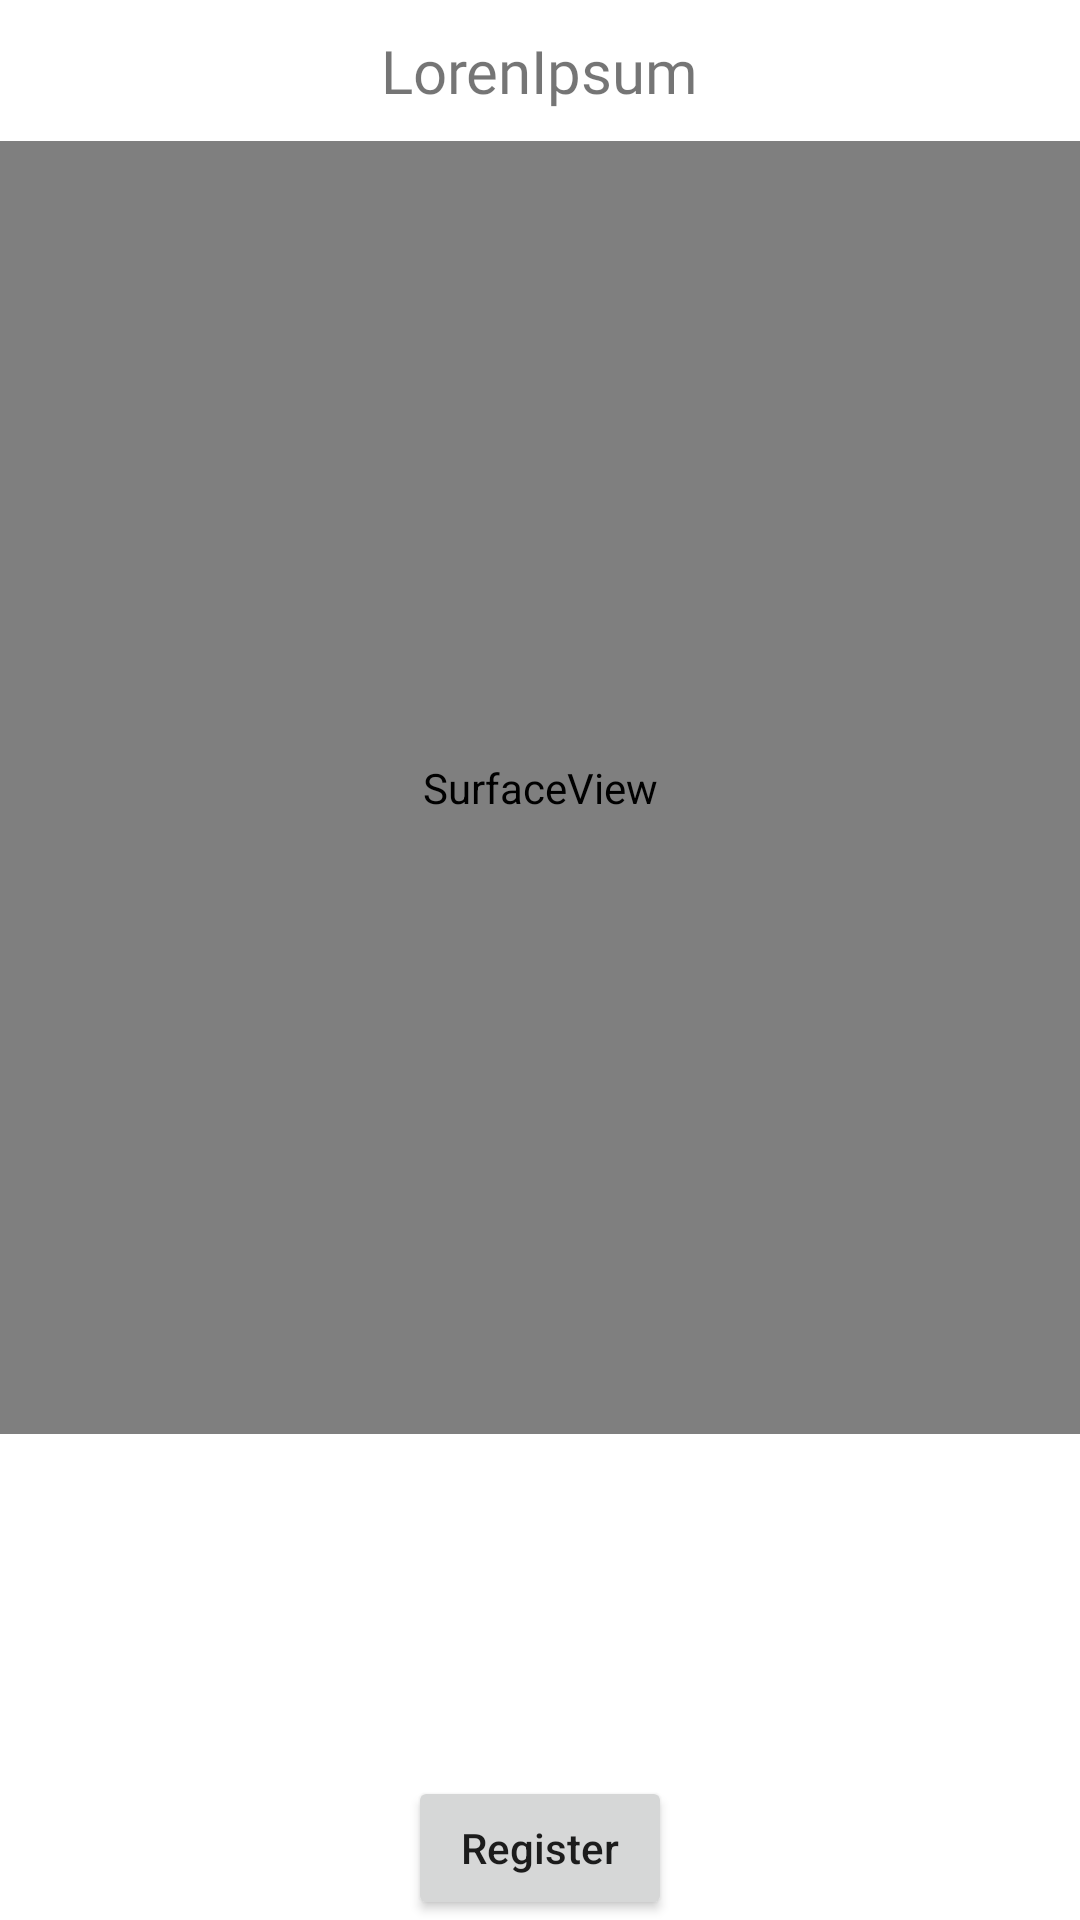

This screen was rendered from an Android layout file. Write that file and the resources it references.
<!-- AndroidManifest.xml: application theme Theme.EventManagementApp -->
<!-- res/layout/fragment_q_r_code_scanner.xml -->
<?xml version="1.0" encoding="utf-8"?>
<androidx.constraintlayout.widget.ConstraintLayout xmlns:android="http://schemas.android.com/apk/res/android"
    xmlns:app="http://schemas.android.com/apk/res-auto"
    xmlns:tools="http://schemas.android.com/tools"
    android:layout_width="match_parent"
    android:layout_height="match_parent"
    tools:context=".fragments.QRCodeScanner">

    <TextView
        android:id="@+id/scannerEventName"
        android:layout_width="wrap_content"
        android:layout_height="wrap_content"
        android:layout_margin="10dp"
        android:fontFamily="@font/inter_semi_bold"
        android:text="LorenIpsum"
        android:textSize="20sp"
        app:layout_constraintBottom_toTopOf="@+id/cameraSurfaceView"
        app:layout_constraintEnd_toEndOf="parent"
        app:layout_constraintHorizontal_bias="0.5"
        app:layout_constraintStart_toStartOf="parent"
        app:layout_constraintTop_toTopOf="parent" />

    <SurfaceView
        android:id="@+id/cameraSurfaceView"
        android:layout_width="match_parent"
        android:layout_height="0dp"
        app:layout_constraintBottom_toTopOf="@+id/userDetails"
        app:layout_constraintEnd_toEndOf="parent"
        app:layout_constraintHorizontal_bias="0.5"
        app:layout_constraintStart_toStartOf="parent"
        app:layout_constraintTop_toBottomOf="@id/scannerEventName" />

    <androidx.constraintlayout.widget.ConstraintLayout
        android:id="@+id/userDetails"
        android:layout_width="match_parent"
        android:layout_height="wrap_content"
        app:layout_constraintBottom_toBottomOf="parent"
        app:layout_constraintEnd_toEndOf="parent"
        app:layout_constraintStart_toStartOf="parent"
        app:layout_constraintTop_toBottomOf="@id/cameraSurfaceView">

        <ImageView
            android:id="@+id/dpFromQR"
            android:layout_width="75dp"
            android:layout_height="75dp"
            app:layout_constraintBottom_toBottomOf="parent"
            app:layout_constraintEnd_toStartOf="@id/UserEmailFromQR"
            app:layout_constraintHorizontal_bias="0.0"
            app:layout_constraintStart_toStartOf="parent"
            app:layout_constraintTop_toTopOf="parent"
            app:layout_constraintVertical_bias="0.622"
            tools:src="@drawable/ic_launcher_background" />

        <TextView
            android:id="@+id/UserEmailFromQR"
            android:layout_width="wrap_content"
            android:layout_height="wrap_content"
            android:layout_margin="15dp"
            android:fontFamily="@font/inter_regular"
            android:text=""
            android:textSize="20sp"
            app:layout_constraintBottom_toTopOf="@+id/UserNameFromQR"
            app:layout_constraintEnd_toEndOf="parent"
            app:layout_constraintHorizontal_bias="0.5"
            app:layout_constraintStart_toStartOf="parent"
            app:layout_constraintTop_toTopOf="parent" />

        <TextView
            android:id="@+id/UserNameFromQR"
            android:layout_width="wrap_content"
            android:layout_height="wrap_content"
            android:layout_margin="15dp"
            android:fontFamily="@font/inter_regular"
            android:text=""
            android:textSize="20sp"
            app:layout_constraintBottom_toTopOf="@+id/registerEvent"
            app:layout_constraintEnd_toEndOf="parent"
            app:layout_constraintHorizontal_bias="0.5"
            app:layout_constraintStart_toEndOf="@+id/dpFromQR"
            app:layout_constraintTop_toBottomOf="@+id/UserEmailFromQR" />

        <Button
            android:id="@+id/registerEvent"
            android:layout_width="wrap_content"
            android:layout_height="wrap_content"
            android:text="Register"
            android:textAllCaps="false"
            android:visibility="visible"
            app:layout_constraintBottom_toBottomOf="parent"
            app:layout_constraintEnd_toEndOf="parent"
            app:layout_constraintStart_toStartOf="parent"
            app:layout_constraintTop_toBottomOf="@id/UserNameFromQR" />

    </androidx.constraintlayout.widget.ConstraintLayout>
</androidx.constraintlayout.widget.ConstraintLayout>
<!-- resources referenced by this layout -->
<resources>
  <style name="Theme.EventManagementApp" parent="Theme.MaterialComponents.DayNight.NoActionBar">
          
          <item name="colorPrimary">@color/purple_500</item>
          <item name="colorPrimaryVariant">@color/purple_700</item>
          <item name="colorOnPrimary">@color/white</item>
          
          <item name="colorSecondary">@color/teal_200</item>
          <item name="colorSecondaryVariant">@color/teal_700</item>
          <item name="colorOnSecondary">@color/black</item>
          
          <item name="android:statusBarColor" tools:targetApi="l">#000000</item>
          
      </style>
  <color name="purple_500">#FF6200EE</color>
  <color name="purple_700">#FF3700B3</color>
  <color name="white">#FFFFFFFF</color>
  <color name="teal_200">#FF03DAC5</color>
  <color name="teal_700">#FF018786</color>
  <color name="black">#FF000000</color>
</resources>
